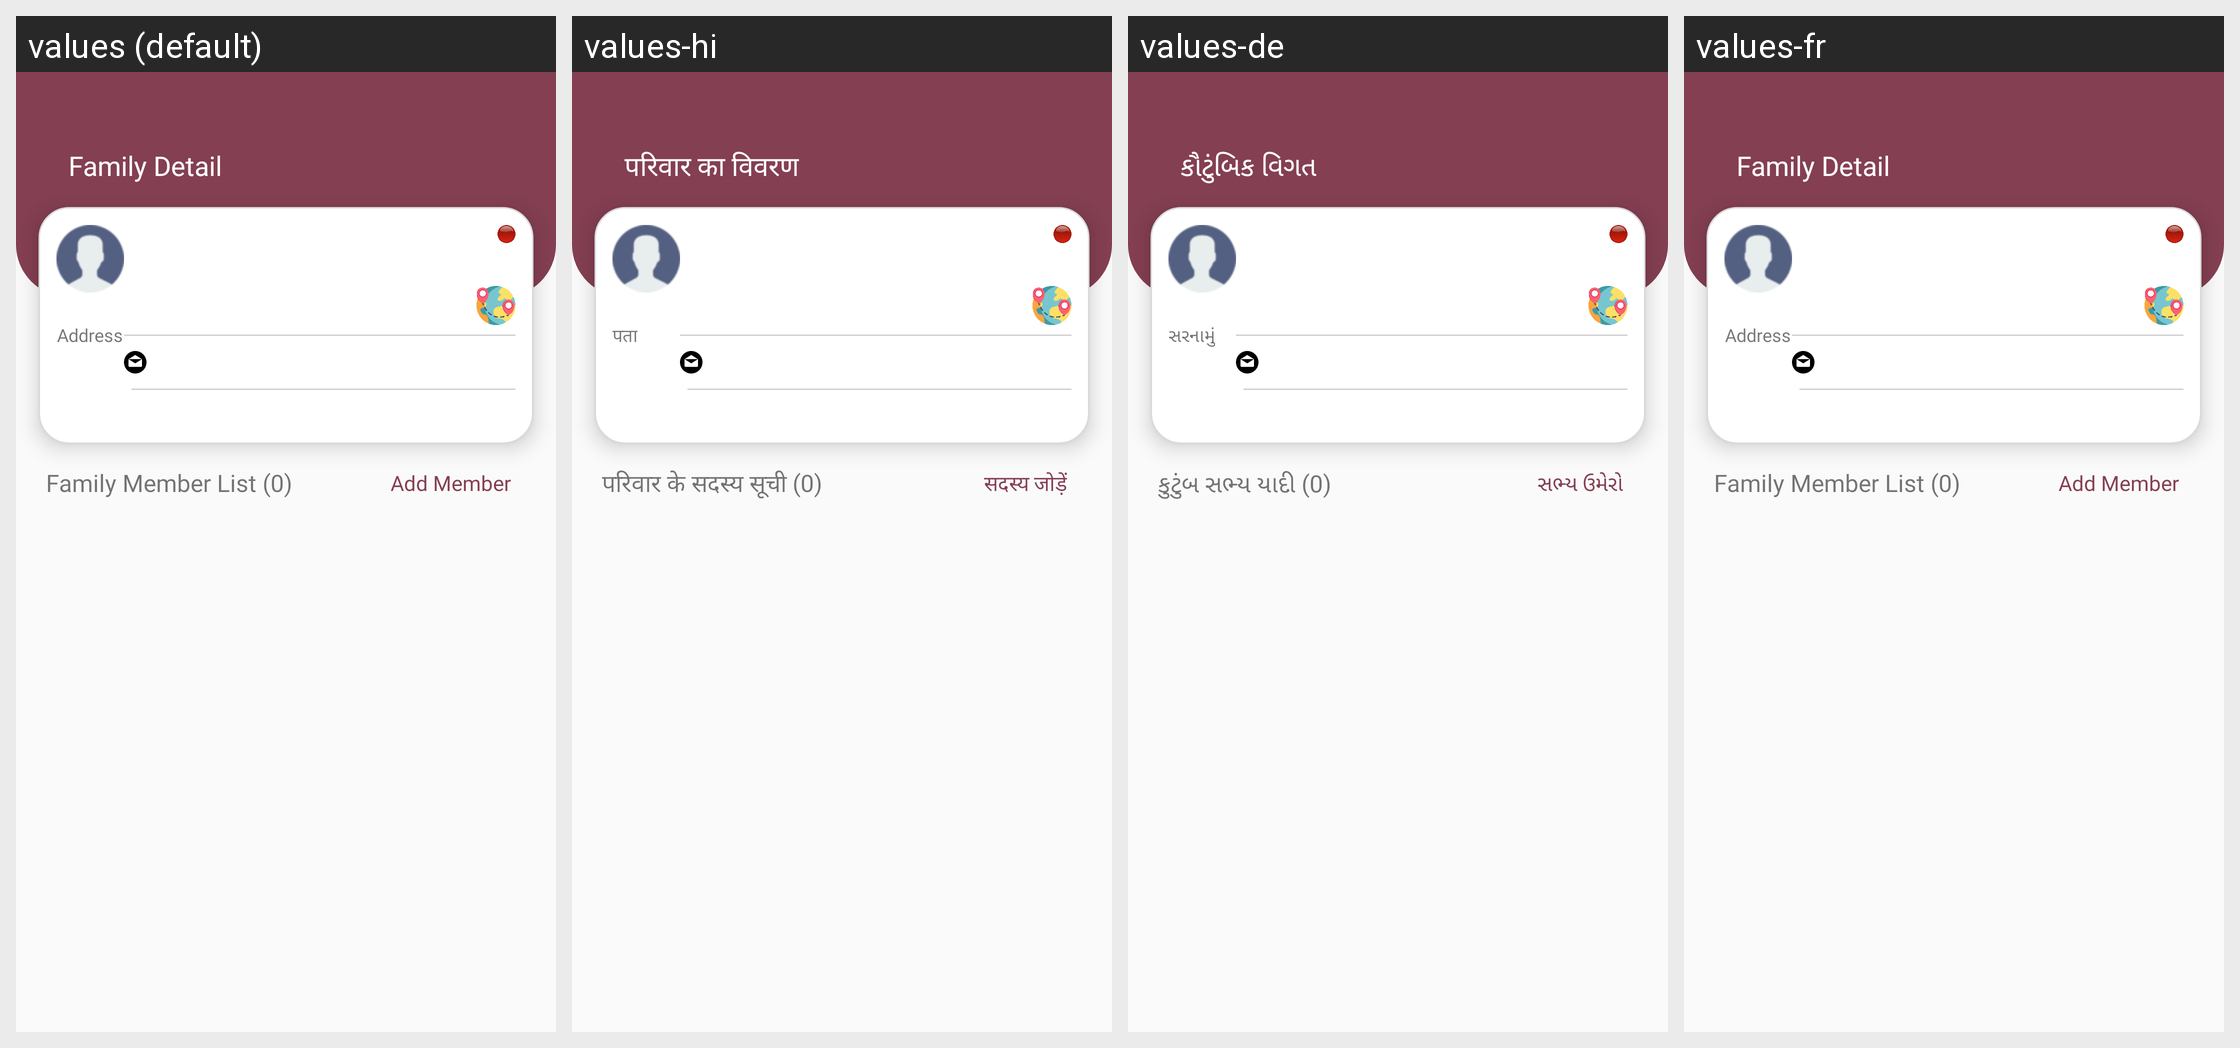

Translations of the strings shown on this Android screen, per locale in the grid:
Android screen res/layout/header_detail.xml rendered under 4 locales, left to right: values (default), values-hi, values-de, values-fr. Device: Nexus 5 (rendered at 1080×1920; each locale shown at half size, 540×960, under a caption strip naming it); theme MyMaterialTheme.
Strings drawn on this screen, with the default value and each locale's value (text and hints the layout hard-codes, and strings that could not be matched under every locale, appear in the picture but are not listed):

FamilyDetail
  values: Family Detail
  values-hi: परिवार का विवरण
  values-de: કૌટુંબિક વિગત
  values-fr: Family Detail  [not translated; the default value is used]

AddDetails
  values: Address
  values-hi: पता
  values-de: સરનામું
  values-fr: Address  [not translated; the default value is used]

FamilyMemberDetail
  values: Family Member List (0)
  values-hi: परिवार के सदस्य सूची (0)
  values-de: કુટુંબ સભ્ય યાદી (0)
  values-fr: Family Member List (0)  [not translated; the default value is used]

AddMemberDetails
  values: Add Member
  values-hi: सदस्य जोड़ें
  values-de: સભ્ય ઉમેરો
  values-fr: Add Member  [not translated; the default value is used]
